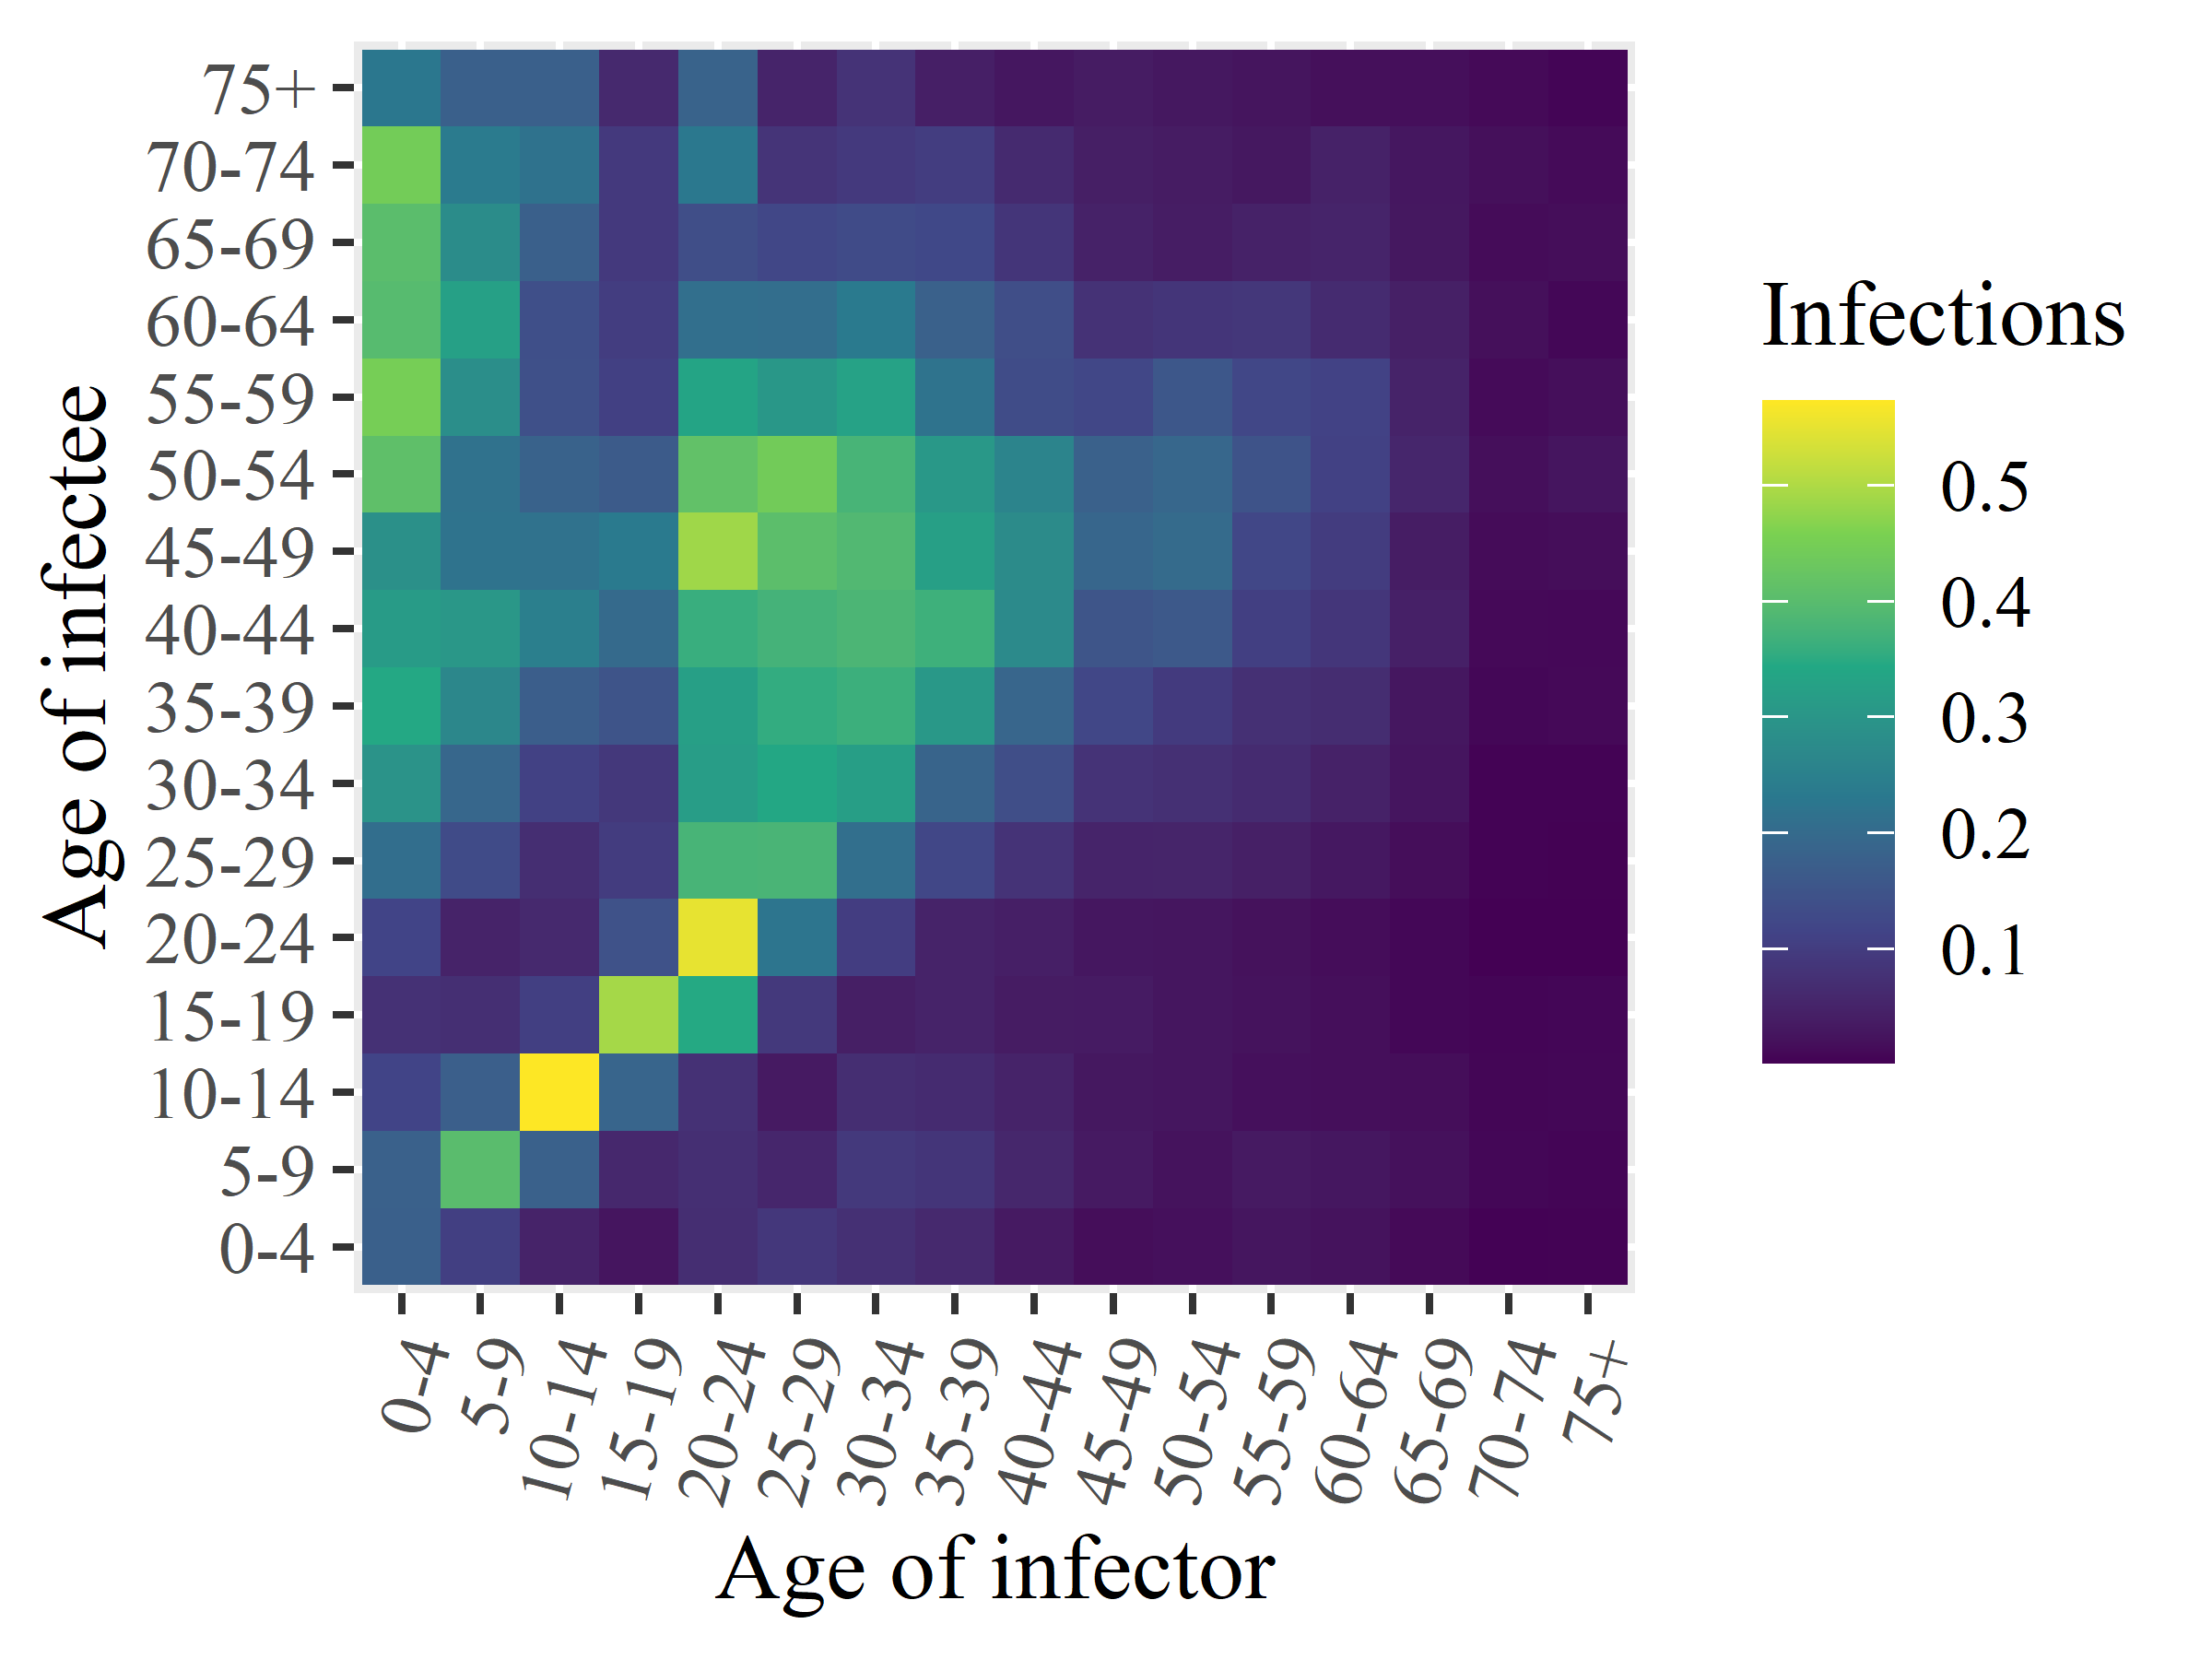

Data behind this chart, as committed beside it:
x1, x2, x3, x4, x5, x6, x7, x8, x9, x10, x11, x12, x13, x14, x15, x16
0.1767, 0.1781, 0.1159, 0.07708, 0.1165, 0.2085, 0.2945, 0.3451, 0.3139, 0.2885, 0.4103, 0.4496, 0.3976, 0.4029, 0.445, 0.2272
0.1059, 0.4015, 0.1745, 0.07248, 0.04954, 0.1298, 0.1929, 0.2665, 0.3048, 0.2184, 0.2162, 0.2839, 0.3263, 0.2777, 0.2367, 0.1773
0.04996, 0.1792, 0.5727, 0.1056, 0.05993, 0.07019, 0.1098, 0.1731, 0.2474, 0.2163, 0.1809, 0.1418, 0.1393, 0.1756, 0.2177, 0.1775
0.02638, 0.05833, 0.1885, 0.4919, 0.1459, 0.09935, 0.09048, 0.1513, 0.1988, 0.2356, 0.1657, 0.1064, 0.1009, 0.0938, 0.09344, 0.06109
0.07042, 0.07206, 0.07618, 0.3462, 0.5512, 0.3774, 0.3181, 0.3231, 0.361, 0.4868, 0.4137, 0.3356, 0.2103, 0.1363, 0.2289, 0.183
0.08946, 0.05575, 0.03434, 0.0926, 0.2233, 0.3793, 0.3418, 0.3558, 0.3738, 0.4055, 0.4431, 0.3055, 0.2077, 0.122, 0.0824, 0.05152
0.07395, 0.0927, 0.06992, 0.04174, 0.1021, 0.2105, 0.3212, 0.3644, 0.3822, 0.3899, 0.378, 0.3295, 0.2339, 0.1315, 0.09316, 0.08082
0.06013, 0.08513, 0.06434, 0.0489, 0.04886, 0.1225, 0.186, 0.3068, 0.3664, 0.3229, 0.3071, 0.2179, 0.1798, 0.1253, 0.1014, 0.04221
0.034, 0.05611, 0.0489, 0.03707, 0.04231, 0.08032, 0.1367, 0.1891, 0.2726, 0.2754, 0.26, 0.1324, 0.1367, 0.08512, 0.0633, 0.0296
0.01651, 0.03289, 0.03025, 0.03601, 0.0289, 0.0513, 0.08111, 0.1232, 0.1514, 0.1905, 0.1783, 0.1228, 0.07801, 0.0484, 0.04173, 0.03633
0.01916, 0.02268, 0.02679, 0.02737, 0.02692, 0.05285, 0.07443, 0.09589, 0.1603, 0.2008, 0.1931, 0.1569, 0.08516, 0.03797, 0.03708, 0.03024
0.02677, 0.03412, 0.01941, 0.02306, 0.02089, 0.04353, 0.06489, 0.07472, 0.1057, 0.1217, 0.1481, 0.1219, 0.08774, 0.04762, 0.03009, 0.02529
0.02334, 0.02914, 0.01742, 0.01736, 0.01546, 0.0307, 0.04794, 0.06863, 0.0875, 0.09847, 0.1086, 0.112, 0.06496, 0.05135, 0.04703, 0.01884
0.01192, 0.02036, 0.01627, 0.008698, 0.008039, 0.01655, 0.02608, 0.02925, 0.0443, 0.03878, 0.05552, 0.04993, 0.04358, 0.03021, 0.02925, 0.01722
0.002793, 0.008861, 0.007003, 0.006106, 0.001606, 0.003754, 0.003872, 0.008189, 0.01116, 0.01377, 0.01788, 0.01305, 0.01841, 0.01418, 0.01883, 0.01133
0.004281, 0.006791, 0.008753, 0.007674, 0.002067, 0.00255, 0.003874, 0.01026, 0.009844, 0.01603, 0.02642, 0.01702, 0.00868, 0.01667, 0.01263, 0.006492
